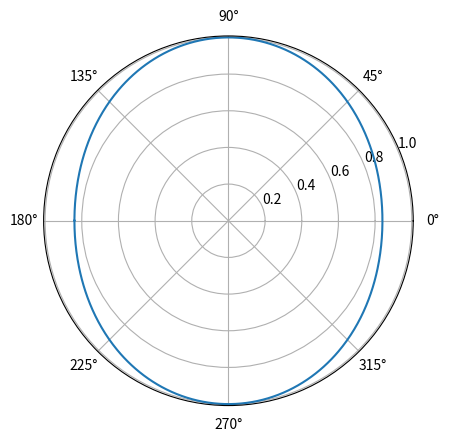
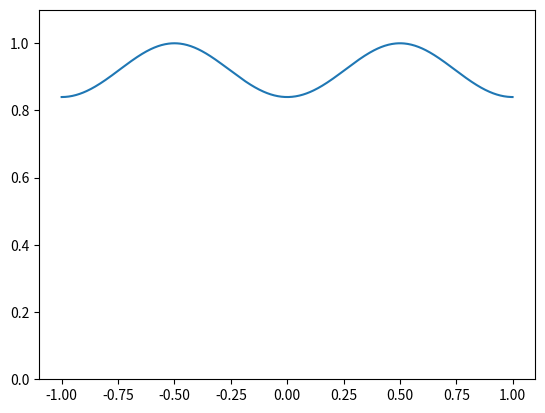

Python code for these plots, in order:
# -*- coding: utf-8 -*-
"""
Created on Sat Oct 12 12:27:18 2024

[redacted]
"""

import  numpy as np
from    matplotlib import pyplot as plt

N = 32      #天线数量

theta = np.arange(-np.pi,np.pi-0.0000001,0.01)

d_vs_lambda = 0.01   # 请修改这个值，即使用不同的  d/lambda

psi = 2 * np.pi * d_vs_lambda * np.cos(theta)

r = np.abs(np.sin(N * psi/2)/np.sin(psi/2))/N

plt.figure()
plt.polar(theta,r)
plt.show()

plt.figure()
plt.plot(theta/np.pi,r)
plt.ylim([0,1.1])
plt.show()